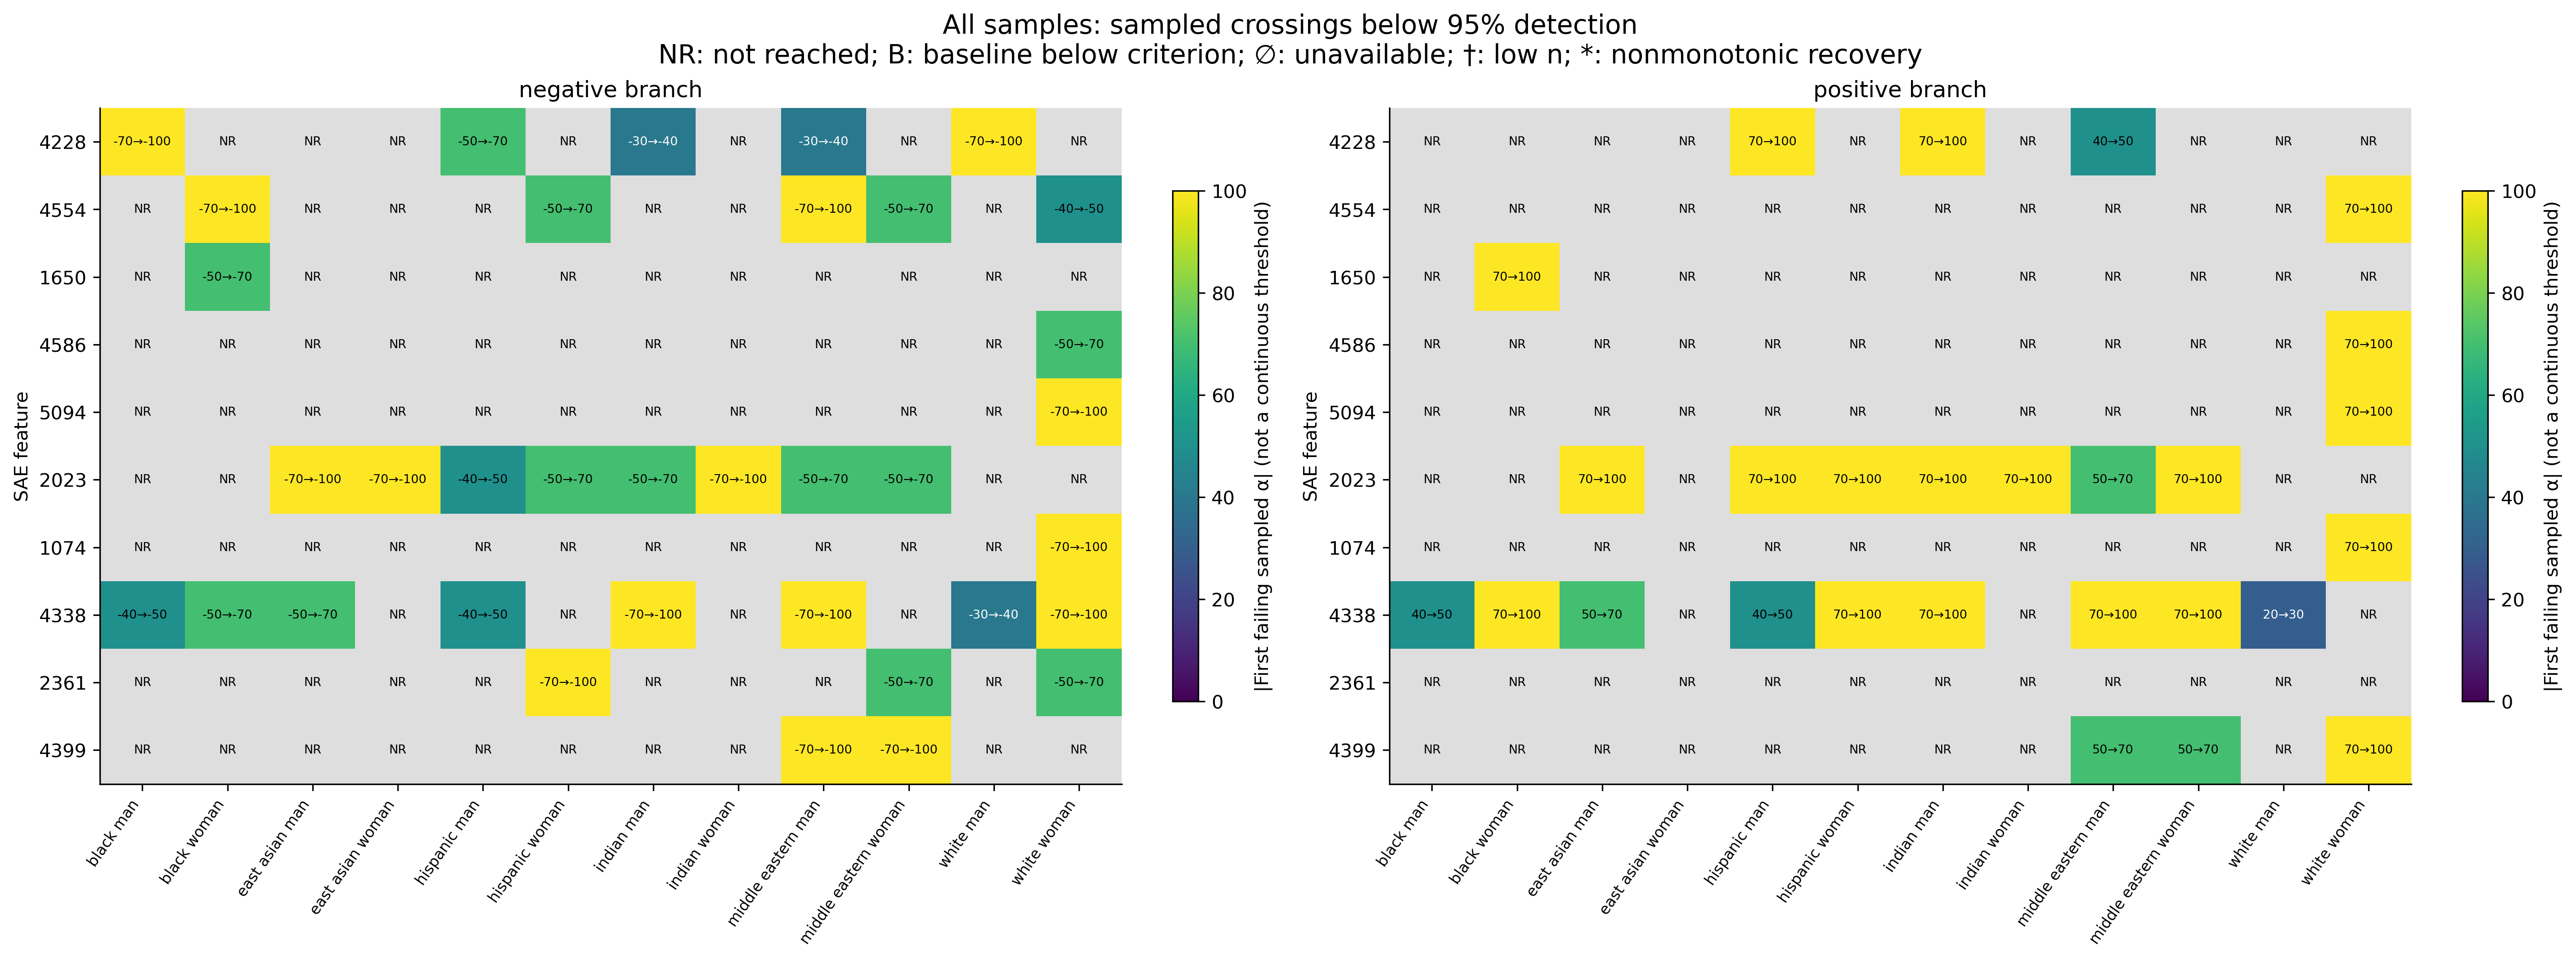

The data file committed next to this chart (first rows):
feature, group, cohort, direction, threshold, n, insufficient, last_passing_alpha, first_failing_alpha, status, nonmonotonic_recovery, last_passing_ci_low, last_passing_ci_high, first_failing_ci_low, first_failing_ci_high
1074, black_man, all, positive, 0.95, 20, False, 100.0, , not_reached, False, 0.8389, 1.0, , 
1074, black_man, all, negative, 0.95, 20, False, -100.0, , not_reached, False, 0.8389, 1.0, , 
1074, black_woman, all, positive, 0.95, 20, False, 100.0, , not_reached, False, 0.8389, 1.0, , 
1074, black_woman, all, negative, 0.95, 20, False, -100.0, , not_reached, False, 0.8389, 1.0, , 
1074, east_asian_man, all, positive, 0.95, 20, False, 100.0, , not_reached, False, 0.8389, 1.0, , 
1074, east_asian_man, all, negative, 0.95, 20, False, -100.0, , not_reached, False, 0.8389, 1.0, , 
1074, east_asian_woman, all, positive, 0.95, 20, False, 100.0, , not_reached, False, 0.8389, 1.0, , 
1074, east_asian_woman, all, negative, 0.95, 20, False, -100.0, , not_reached, False, 0.8389, 1.0, , 
1074, hispanic_man, all, positive, 0.95, 20, False, 100.0, , not_reached, False, 0.8389, 1.0, , 
1074, hispanic_man, all, negative, 0.95, 20, False, -100.0, , not_reached, False, 0.8389, 1.0, , 
1074, hispanic_woman, all, positive, 0.95, 20, False, 100.0, , not_reached, False, 0.8389, 1.0, , 
1074, hispanic_woman, all, negative, 0.95, 20, False, -100.0, , not_reached, False, 0.8389, 1.0, , 
1074, indian_man, all, positive, 0.95, 20, False, 100.0, , not_reached, False, 0.8389, 1.0, , 
1074, indian_man, all, negative, 0.95, 20, False, -100.0, , not_reached, False, 0.8389, 1.0, , 
1074, indian_woman, all, positive, 0.95, 20, False, 100.0, , not_reached, False, 0.8389, 1.0, , 
1074, indian_woman, all, negative, 0.95, 20, False, -100.0, , not_reached, False, 0.8389, 1.0, , 
1074, middle_eastern_man, all, positive, 0.95, 20, False, 100.0, , not_reached, False, 0.8389, 1.0, , 
1074, middle_eastern_man, all, negative, 0.95, 20, False, -100.0, , not_reached, False, 0.8389, 1.0, , 
1074, middle_eastern_woman, all, positive, 0.95, 20, False, 100.0, , not_reached, False, 0.8389, 1.0, , 
1074, middle_eastern_woman, all, negative, 0.95, 20, False, -100.0, , not_reached, False, 0.7639, 0.9911, , 
1074, white_man, all, positive, 0.95, 20, False, 100.0, , not_reached, False, 0.8389, 1.0, , 
1074, white_man, all, negative, 0.95, 20, False, -100.0, , not_reached, False, 0.8389, 1.0, , 
1074, white_woman, all, positive, 0.95, 20, False, 70.0, 100.0, sampled_crossing, False, 0.7639, 0.9911, 0.6396, 0.9476
1074, white_woman, all, negative, 0.95, 20, False, -70.0, -100.0, sampled_crossing, False, 0.8389, 1.0, 0.481, 0.8545
1650, black_man, all, positive, 0.95, 20, False, 100.0, , not_reached, False, 0.8389, 1.0, , 
1650, black_man, all, negative, 0.95, 20, False, -100.0, , not_reached, False, 0.8389, 1.0, , 
1650, black_woman, all, positive, 0.95, 20, False, 70.0, 100.0, sampled_crossing, False, 0.8389, 1.0, 0.584, 0.9193
1650, black_woman, all, negative, 0.95, 20, False, -50.0, -70.0, sampled_crossing, False, 0.8389, 1.0, 0.481, 0.8545
1650, east_asian_man, all, positive, 0.95, 20, False, 100.0, , not_reached, False, 0.8389, 1.0, , 
1650, east_asian_man, all, negative, 0.95, 20, False, -100.0, , not_reached, False, 0.7639, 0.9911, , 
1650, east_asian_woman, all, positive, 0.95, 20, False, 100.0, , not_reached, False, 0.8389, 1.0, , 
1650, east_asian_woman, all, negative, 0.95, 20, False, -100.0, , not_reached, False, 0.8389, 1.0, , 
1650, hispanic_man, all, positive, 0.95, 20, False, 100.0, , not_reached, False, 0.8389, 1.0, , 
1650, hispanic_man, all, negative, 0.95, 20, False, -100.0, , not_reached, False, 0.8389, 1.0, , 
1650, hispanic_woman, all, positive, 0.95, 20, False, 100.0, , not_reached, False, 0.8389, 1.0, , 
1650, hispanic_woman, all, negative, 0.95, 20, False, -100.0, , not_reached, False, 0.8389, 1.0, , 
1650, indian_man, all, positive, 0.95, 20, False, 100.0, , not_reached, False, 0.8389, 1.0, , 
1650, indian_man, all, negative, 0.95, 20, False, -100.0, , not_reached, False, 0.8389, 1.0, , 
1650, indian_woman, all, positive, 0.95, 20, False, 100.0, , not_reached, False, 0.8389, 1.0, , 
1650, indian_woman, all, negative, 0.95, 20, False, -100.0, , not_reached, False, 0.8389, 1.0, , 
1650, middle_eastern_man, all, positive, 0.95, 20, False, 100.0, , not_reached, False, 0.8389, 1.0, , 
1650, middle_eastern_man, all, negative, 0.95, 20, False, -100.0, , not_reached, False, 0.8389, 1.0, , 
1650, middle_eastern_woman, all, positive, 0.95, 20, False, 100.0, , not_reached, False, 0.8389, 1.0, , 
1650, middle_eastern_woman, all, negative, 0.95, 20, False, -100.0, , not_reached, False, 0.8389, 1.0, , 
1650, white_man, all, positive, 0.95, 20, False, 100.0, , not_reached, False, 0.8389, 1.0, , 
1650, white_man, all, negative, 0.95, 20, False, -100.0, , not_reached, False, 0.8389, 1.0, , 
1650, white_woman, all, positive, 0.95, 20, False, 100.0, , not_reached, False, 0.8389, 1.0, , 
1650, white_woman, all, negative, 0.95, 20, False, -100.0, , not_reached, False, 0.7639, 0.9911, , 
2023, black_man, all, positive, 0.95, 20, False, 100.0, , not_reached, False, 0.8389, 1.0, , 
2023, black_man, all, negative, 0.95, 20, False, -100.0, , not_reached, False, 0.8389, 1.0, , 
2023, black_woman, all, positive, 0.95, 20, False, 100.0, , not_reached, False, 0.8389, 1.0, , 
2023, black_woman, all, negative, 0.95, 20, False, -100.0, , not_reached, False, 0.8389, 1.0, , 
2023, east_asian_man, all, positive, 0.95, 20, False, 70.0, 100.0, sampled_crossing, False, 0.8389, 1.0, 0.699, 0.9721
2023, east_asian_man, all, negative, 0.95, 20, False, -70.0, -100.0, sampled_crossing, False, 0.7639, 0.9911, 0.699, 0.9721
2023, east_asian_woman, all, positive, 0.95, 20, False, 100.0, , not_reached, False, 0.7639, 0.9911, , 
2023, east_asian_woman, all, negative, 0.95, 20, False, -70.0, -100.0, sampled_crossing, False, 0.8389, 1.0, 0.699, 0.9721
2023, hispanic_man, all, positive, 0.95, 20, False, 70.0, 100.0, sampled_crossing, False, 0.7639, 0.9911, 0.6396, 0.9476
2023, hispanic_man, all, negative, 0.95, 20, False, -40.0, -50.0, sampled_crossing, False, 0.7639, 0.9911, 0.699, 0.9721
2023, hispanic_woman, all, positive, 0.95, 20, False, 70.0, 100.0, sampled_crossing, False, 0.7639, 0.9911, 0.5313, 0.8881
2023, hispanic_woman, all, negative, 0.95, 20, False, -50.0, -70.0, sampled_crossing, False, 0.8389, 1.0, 0.699, 0.9721
... 180 more rows
